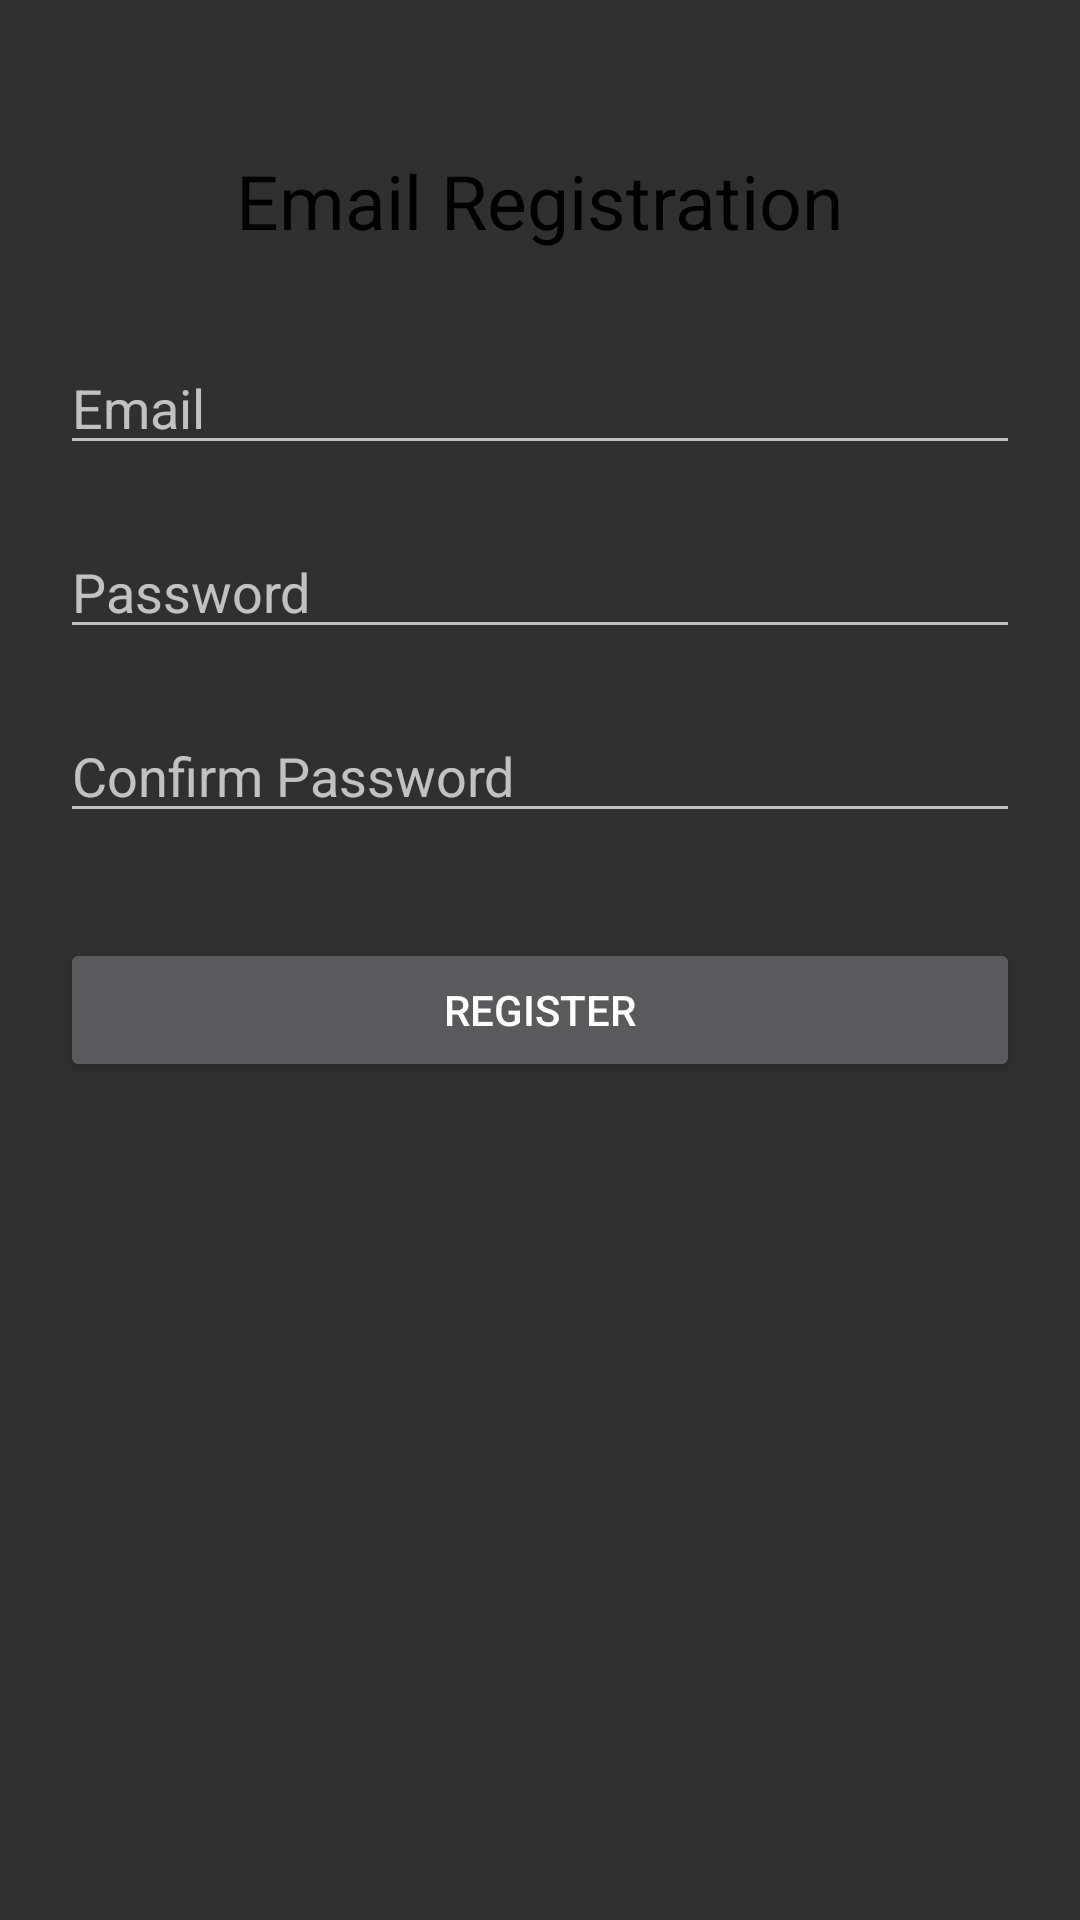

Write the Android layout XML for this screen, with the resource values it uses.
<!-- AndroidManifest.xml: application theme AppTheme -->
<!-- res/layout/activity_register2.xml -->
<?xml version="1.0" encoding="utf-8"?>
<RelativeLayout xmlns:android="http://schemas.android.com/apk/res/android"
    xmlns:app="http://schemas.android.com/apk/res-auto"
    xmlns:tools="http://schemas.android.com/tools"
    android:layout_width="match_parent"
    android:layout_height="match_parent"
    tools:context=".ui.RegisterActivity">

    <ScrollView
        android:layout_width="match_parent"
        android:layout_height="match_parent">
        <RelativeLayout
            android:layout_width="match_parent"
            android:layout_height="wrap_content">


            <RelativeLayout
                android:layout_width="match_parent"
                android:layout_height="match_parent"
                android:id="@+id/relLayout1"
                android:padding="20dp">

                <TextView
                    android:layout_width="wrap_content"
                    android:layout_height="wrap_content"
                    android:text="@string/email_registration"
                    android:textSize="25sp"
                    android:textColor="@color/Black"
                    android:layout_centerHorizontal="true"
                    android:layout_marginTop="30dp"
                    android:id="@+id/textEmailReg"/>


                <EditText
                    android:id="@+id/input_email"
                    android:layout_width="match_parent"
                    android:layout_height="wrap_content"
                    android:layout_marginTop="30dp"
                    android:inputType="textEmailAddress"
                    android:hint="@string/prompt_email"
                    android:layout_below="@+id/textEmailReg"/>


                <EditText
                    android:id="@+id/input_password"
                    android:layout_width="match_parent"
                    android:layout_height="wrap_content"
                    android:layout_marginTop="20dp"
                    android:inputType="textPassword"
                    android:hint="@string/password"
                    android:layout_below="@+id/input_email"/>

                <EditText
                    android:id="@+id/input_confirm_password"
                    android:layout_width="match_parent"
                    android:layout_height="wrap_content"
                    android:layout_marginTop="20dp"
                    android:inputType="textPassword"
                    android:hint="@string/confirm_password"
                    android:layout_below="@+id/input_password"/>


                <android.support.v7.widget.AppCompatButton
                    android:id="@+id/btn_register"
                    android:layout_width="match_parent"
                    android:layout_height="wrap_content"
                    android:layout_marginTop="35dp"
                    android:layout_below="@+id/input_confirm_password"
                    android:text="@string/register"
                    />

            </RelativeLayout>



        </RelativeLayout>
    </ScrollView>

    <ProgressBar
        android:layout_width="wrap_content"
        android:layout_height="wrap_content"
        android:id="@+id/progressBar"
        android:layout_centerHorizontal="true"
        android:layout_marginTop="120dp"
        android:visibility="invisible"/>

</RelativeLayout>
<!-- resources referenced by this layout -->
<resources>
  <color name="Black">#000 </color>
  <string name="confirm_password">Confirm Password</string>
  <string name="email_registration">Email Registration</string>
  <string name="password">Password</string>
  <string name="prompt_email">Email</string>
  <string name="register">Register</string>
  <style name="AppTheme" parent="Theme.AppCompat.NoActionBar">
          
          <item name="colorPrimary">@color/colorPrimary</item>
          <item name="colorPrimaryDark">@color/colorPrimaryDark</item>
          <item name="colorAccent">@color/colorAccent</item>
      </style>
  <!-- not gathered from this repository: default colours our renderer supplied (Android Studio template values) -->
  <color name="colorPrimary">#FF6200EE</color>
  <color name="colorPrimaryDark">#FF3700B3</color>
  <color name="colorAccent">#FF03DAC5</color>
</resources>
